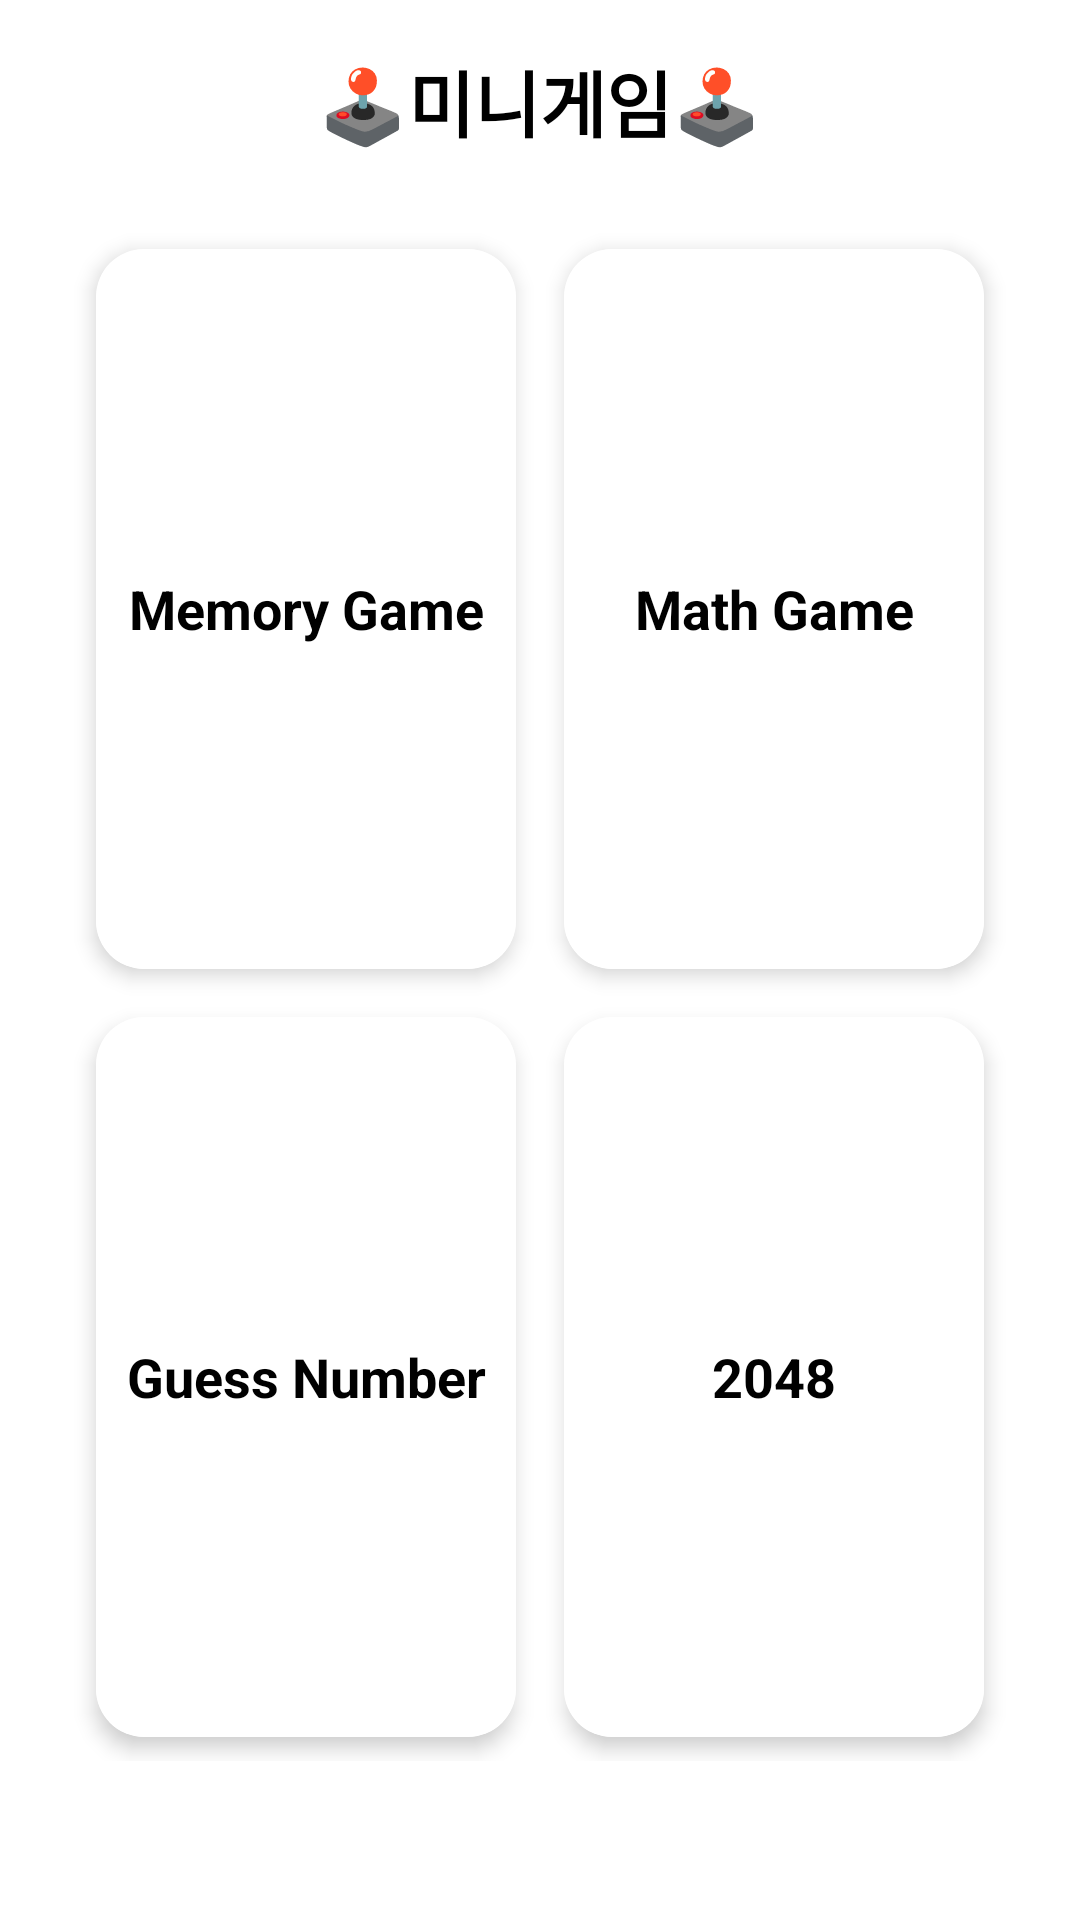

Write the Android layout XML for this screen, with the resource values it uses.
<!-- AndroidManifest.xml: application theme Theme.ITZYMAYO -->
<!-- res/layout/fragment_games.xml -->
<ScrollView xmlns:android="http://schemas.android.com/apk/res/android"
    xmlns:app="http://schemas.android.com/apk/res-auto"
    android:layout_width="match_parent"
    android:layout_height="match_parent"
    android:background="#FFFFFF"
    android:fillViewport="true"
    android:fitsSystemWindows="true">

    <LinearLayout
        android:layout_width="match_parent"
        android:layout_height="wrap_content"
        android:orientation="vertical"
        android:padding="16dp"
        android:paddingBottom="0dp">

        
        <TextView
            android:id="@+id/text_game_zone_title"
            android:layout_width="match_parent"
            android:layout_height="wrap_content"
            android:gravity="center"
            android:paddingBottom="16dp"
            android:text="@string/minigame_title"
            android:textSize="24sp"
            android:textStyle="bold"
            android:textColor="#000000" />

        
        <GridLayout
            android:id="@+id/game_zone_grid"
            android:layout_width="match_parent"
            android:layout_height="wrap_content"
            android:columnCount="2"
            android:padding="8dp"
            android:layout_gravity="center">

            
            <androidx.cardview.widget.CardView
                android:id="@+id/card_memory_game"
                android:layout_width="0dp"
                android:layout_height="240dp"
                android:layout_columnWeight="1"
                android:layout_margin="8dp"
                app:cardCornerRadius="16dp"
                app:cardElevation="4dp"
                android:background="@android:color/white">

                <TextView
                    android:layout_width="match_parent"
                    android:layout_height="match_parent"
                    android:gravity="center"
                    android:text="@string/memory_game"
                    android:textSize="18sp"
                    android:textStyle="bold"
                    android:background="@android:color/white"
                    android:textColor="#000000" />
            </androidx.cardview.widget.CardView>

            
            <androidx.cardview.widget.CardView
                android:id="@+id/card_apple_game"
                android:layout_width="0dp"
                android:layout_height="240dp"
                android:layout_columnWeight="1"
                android:layout_margin="8dp"
                app:cardCornerRadius="16dp"
                app:cardElevation="4dp"
                android:background="@android:color/white">

                <TextView
                    android:layout_width="match_parent"
                    android:layout_height="match_parent"
                    android:gravity="center"
                    android:text="@string/math_game"
                    android:textSize="18sp"
                    android:textStyle="bold"
                    android:background="@android:color/white"
                    android:textColor="#000000" />
            </androidx.cardview.widget.CardView>

            
            <androidx.cardview.widget.CardView
                android:id="@+id/card_etc_game"
                android:layout_width="0dp"
                android:layout_height="240dp"
                android:layout_columnWeight="1"
                android:layout_margin="8dp"
                app:cardCornerRadius="16dp"
                app:cardElevation="4dp"
                android:background="@android:color/white">

                <TextView
                    android:layout_width="match_parent"
                    android:layout_height="match_parent"
                    android:gravity="center"
                    android:text="@string/coming_soon"
                    android:textSize="18sp"
                    android:textStyle="bold"
                    android:background="@android:color/white"
                    android:textColor="#000000" />
            </androidx.cardview.widget.CardView>

            
            <androidx.cardview.widget.CardView
                android:id="@+id/card_2048"
                android:layout_width="0dp"
                android:layout_height="240dp"
                android:layout_columnWeight="1"
                android:layout_margin="8dp"
                app:cardCornerRadius="16dp"
                app:cardElevation="4dp"
                android:background="@android:color/white">

                <TextView
                    android:layout_width="match_parent"
                    android:layout_height="match_parent"
                    android:gravity="center"
                    android:text="@string/game_2048"
                    android:textSize="18sp"
                    android:textStyle="bold"
                    android:background="@android:color/white"
                    android:textColor="#000000" />
            </androidx.cardview.widget.CardView>

        </GridLayout>
    </LinearLayout>
</ScrollView>
<!-- resources referenced by this layout -->
<resources>
  <string name="coming_soon">Guess Number</string>
  <string name="game_2048">2048</string>
  <string name="math_game">Math Game</string>
  <string name="memory_game">Memory Game</string>
  <string name="minigame_title">🕹️미니게임🕹️</string>
  <style name="Theme.ITZYMAYO" parent="Theme.MaterialComponents.DayNight.NoActionBar">
          
          <item name="colorPrimary">@color/purple_500</item>
          <item name="colorPrimaryVariant">@color/purple_700</item>
          <item name="colorOnPrimary">@color/white</item>
          
          <item name="colorSecondary">@color/teal_200</item>
          <item name="colorSecondaryVariant">@color/teal_700</item>
          <item name="colorOnSecondary">@color/black</item>
          
          <item name="android:statusBarColor">?attr/colorPrimaryVariant</item>
          
          
          <item name="android:windowSplashScreenBackground">@color/splash_background</item>
          <item name="android:windowSplashScreenAnimatedIcon">@mipmap/ic_launcher</item>
          <item name="android:windowSplashScreenIconBackgroundColor">@color/splash_background</item>
          <item name="android:windowSplashScreenAnimationDuration">1000</item>
      </style>
  <color name="purple_500">#FF6200EE</color>
  <color name="purple_700">#FF3700B3</color>
  <color name="white">#FFFFFFFF</color>
  <color name="teal_200">#FF03DAC5</color>
  <color name="teal_700">#FF018786</color>
  <color name="black">#FF000000</color>
  <color name="splash_background">#F5F1EB</color>
</resources>
